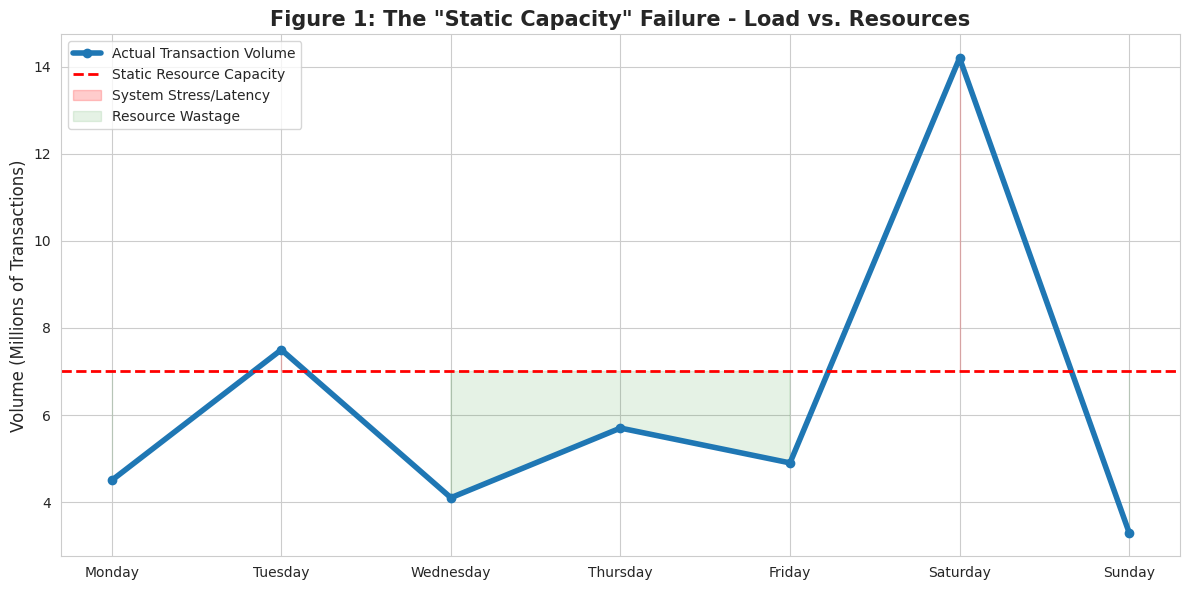
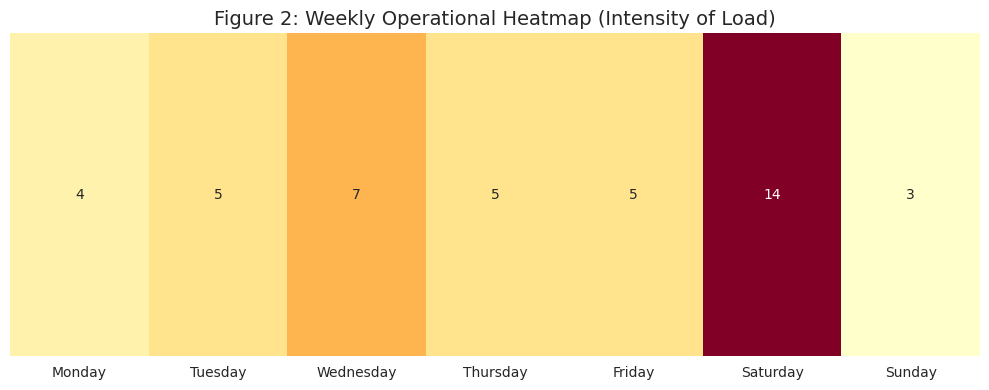

Write Python code to recreate these figures, in order.
import pandas as pd
import matplotlib.pyplot as plt
import seaborn as sns
import os

# Create directory for plots
os.makedirs('operational_plots', exist_ok=True)

def analyze_operational_load():
    # Data based on the user's previous analysis findings
    days = ['Monday', 'Tuesday', 'Wednesday', 'Thursday', 'Friday', 'Saturday', 'Sunday']
    # Transaction volume in Millions
    volume = [4.5, 7.5, 4.1, 5.7, 4.9, 14.2, 3.3]
    # Static capacity baseline (assuming a fixed resource allocation)
    static_capacity = [7.0] * 7
    
    df = pd.DataFrame({
        'Day': days,
        'Volume': volume,
        'Capacity': static_capacity
    })
    
    # Calculate Efficiency/Stress
    df['Status'] = df.apply(lambda x: 'Overloaded' if x['Volume'] > x['Capacity'] else 'Underutilized', axis=1)
    df['Gap'] = df['Volume'] - df['Capacity']

    # 1. Visualization: Load vs Static Capacity
    plt.figure(figsize=(12, 6))
    sns.set_style("whitegrid")
    
    plt.plot(df['Day'], df['Volume'], marker='o', linewidth=4, color='#1f77b4', label='Actual Transaction Volume')
    plt.axhline(y=7.0, color='red', linestyle='--', linewidth=2, label='Static Resource Capacity')
    
    # Fill areas to show waste vs stress
    plt.fill_between(df['Day'], df['Volume'], 7.0, where=(df['Volume'] > 7.0), color='red', alpha=0.2, label='System Stress/Latency')
    plt.fill_between(df['Day'], df['Volume'], 7.0, where=(df['Volume'] <= 7.0), color='green', alpha=0.1, label='Resource Wastage')

    plt.title('Figure 1: The "Static Capacity" Failure - Load vs. Resources', fontsize=15, fontweight='bold')
    plt.ylabel('Volume (Millions of Transactions)', fontsize=12)
    plt.legend(loc='upper left')
    plt.tight_layout()
    plt.savefig('operational_plots/load_vs_capacity.png')
    plt.close()

    # 2. Visualization: Heatmap of the "Tuesday/Saturday" Spikes
    # Simulating hourly data for a "Heatmap" feel
    plt.figure(figsize=(10, 4))
    spike_data = [[4, 5, 7, 5, 5, 14, 3]] # Simplified 1D heatmap
    sns.heatmap(spike_data, annot=True, xticklabels=days, cmap='YlOrRd', cbar=False, fmt='d')
    plt.title('Figure 2: Weekly Operational Heatmap (Intensity of Load)', fontsize=14)
    plt.yticks([])
    plt.tight_layout()
    plt.savefig('operational_plots/load_heatmap.png')
    plt.close()
    
    return df

if __name__ == "__main__":
    results = analyze_operational_load()
    print("Operational Analysis Complete.")
    print(results[['Day', 'Volume', 'Status']].to_string(index=False))
